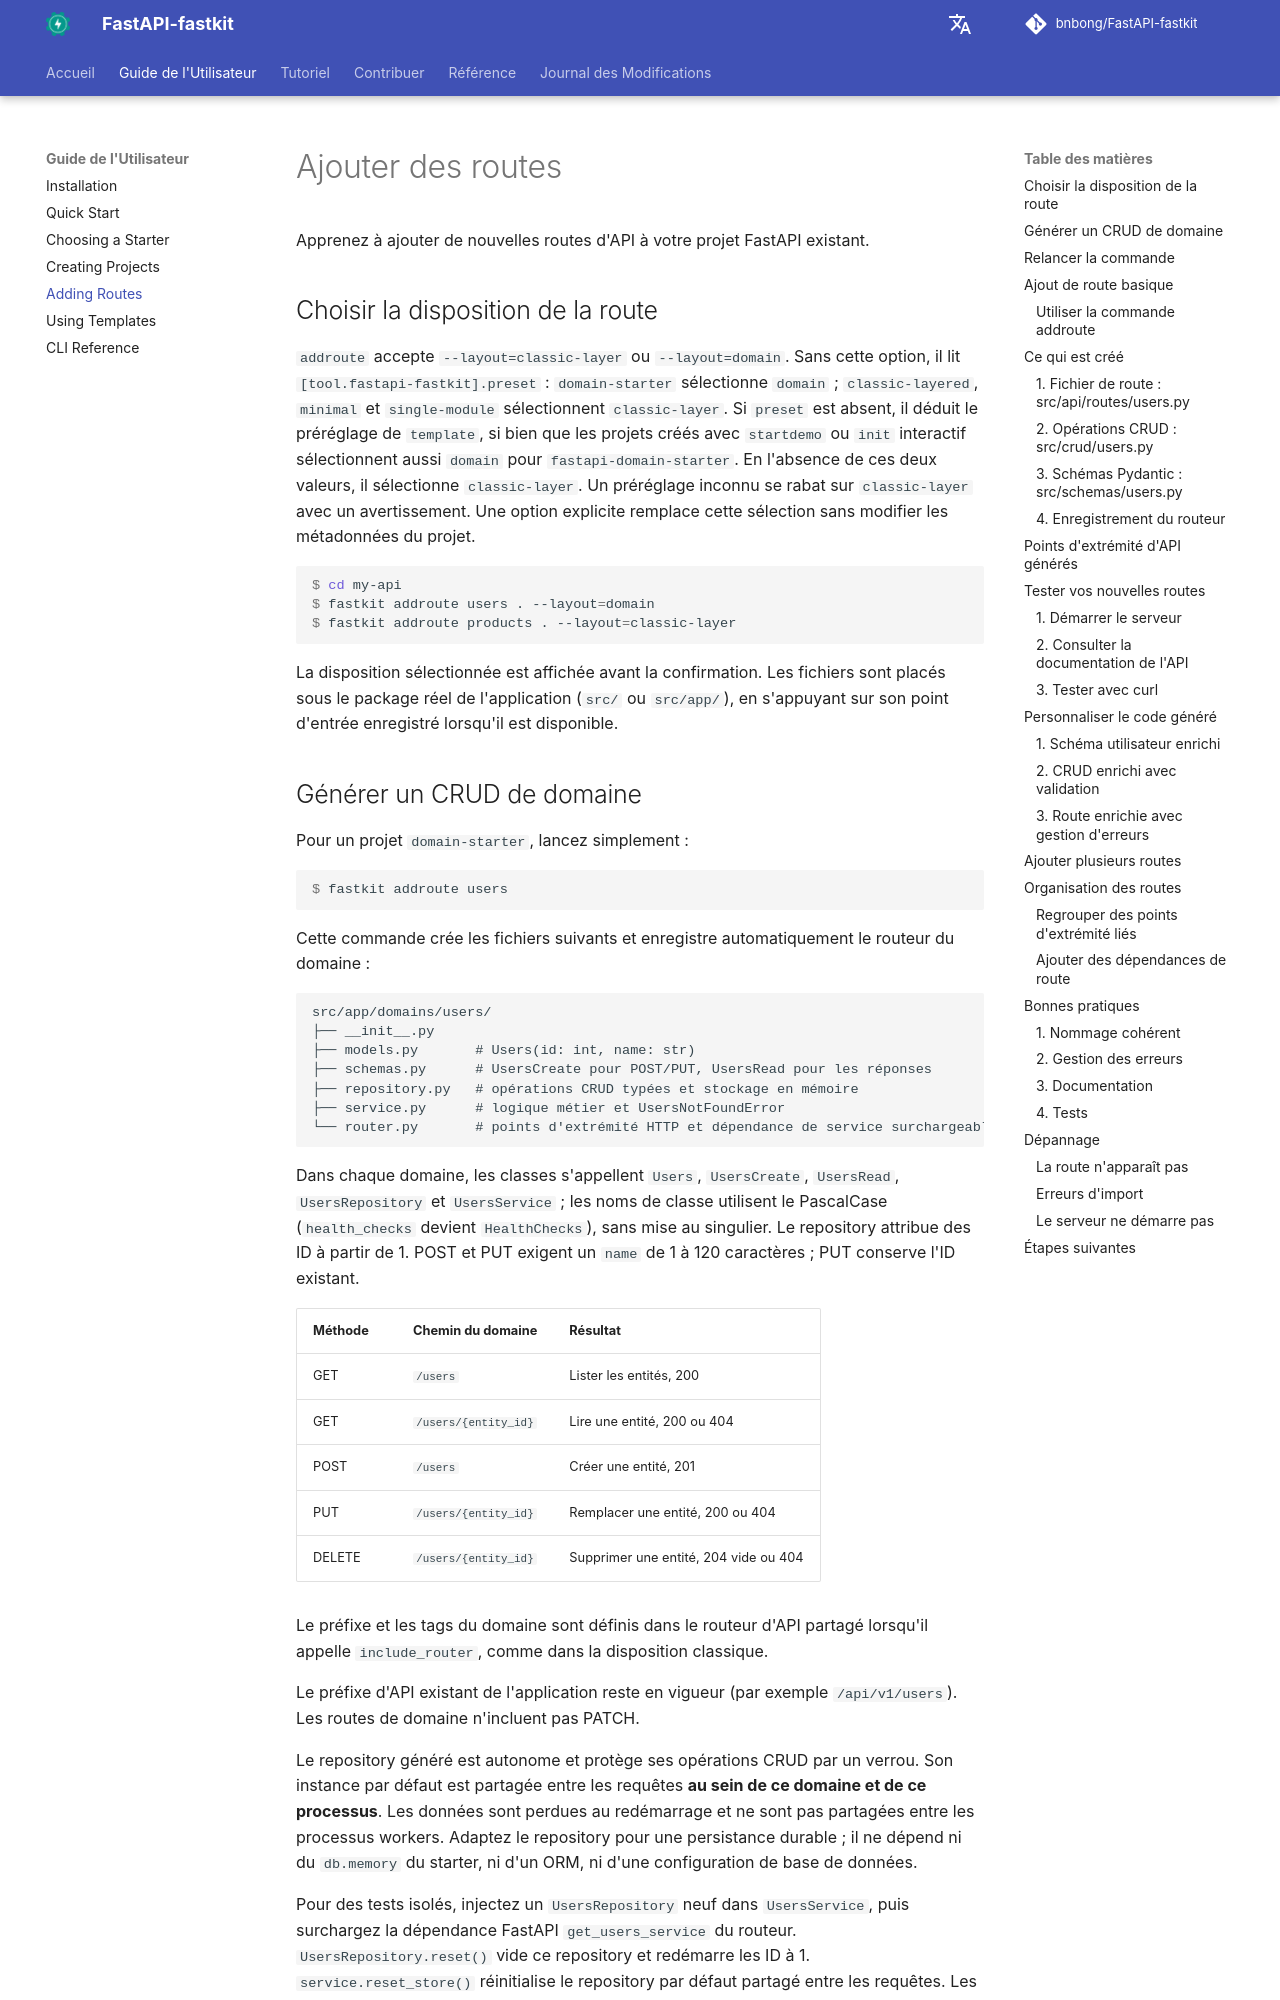

repository: bnbong/FastAPI-fastkit · page: fr/user-guide/adding-routes/index.html · generator: mkdocs

# Ajouter des routes

Apprenez à ajouter de nouvelles routes d'API à votre projet FastAPI existant.

## Choisir la disposition de la route

`addroute` accepte `--layout=classic-layer` ou `--layout=domain`. Sans cette option, il lit `[tool.fastapi-fastkit].preset` : `domain-starter` sélectionne `domain` ; `classic-layered`, `minimal` et `single-module` sélectionnent `classic-layer`. Si `preset` est absent, il déduit le préréglage de `template`, si bien que les projets créés avec `startdemo` ou `init` interactif sélectionnent aussi `domain` pour `fastapi-domain-starter`. En l'absence de ces deux valeurs, il sélectionne `classic-layer`. Un préréglage inconnu se rabat sur `classic-layer` avec un avertissement. Une option explicite remplace cette sélection sans modifier les métadonnées du projet.

```console
$ cd my-api
$ fastkit addroute users . --layout=domain
$ fastkit addroute products . --layout=classic-layer
```

La disposition sélectionnée est affichée avant la confirmation. Les fichiers sont placés sous le package réel de l'application (`src/` ou `src/app/`), en s'appuyant sur son point d'entrée enregistré lorsqu'il est disponible.
